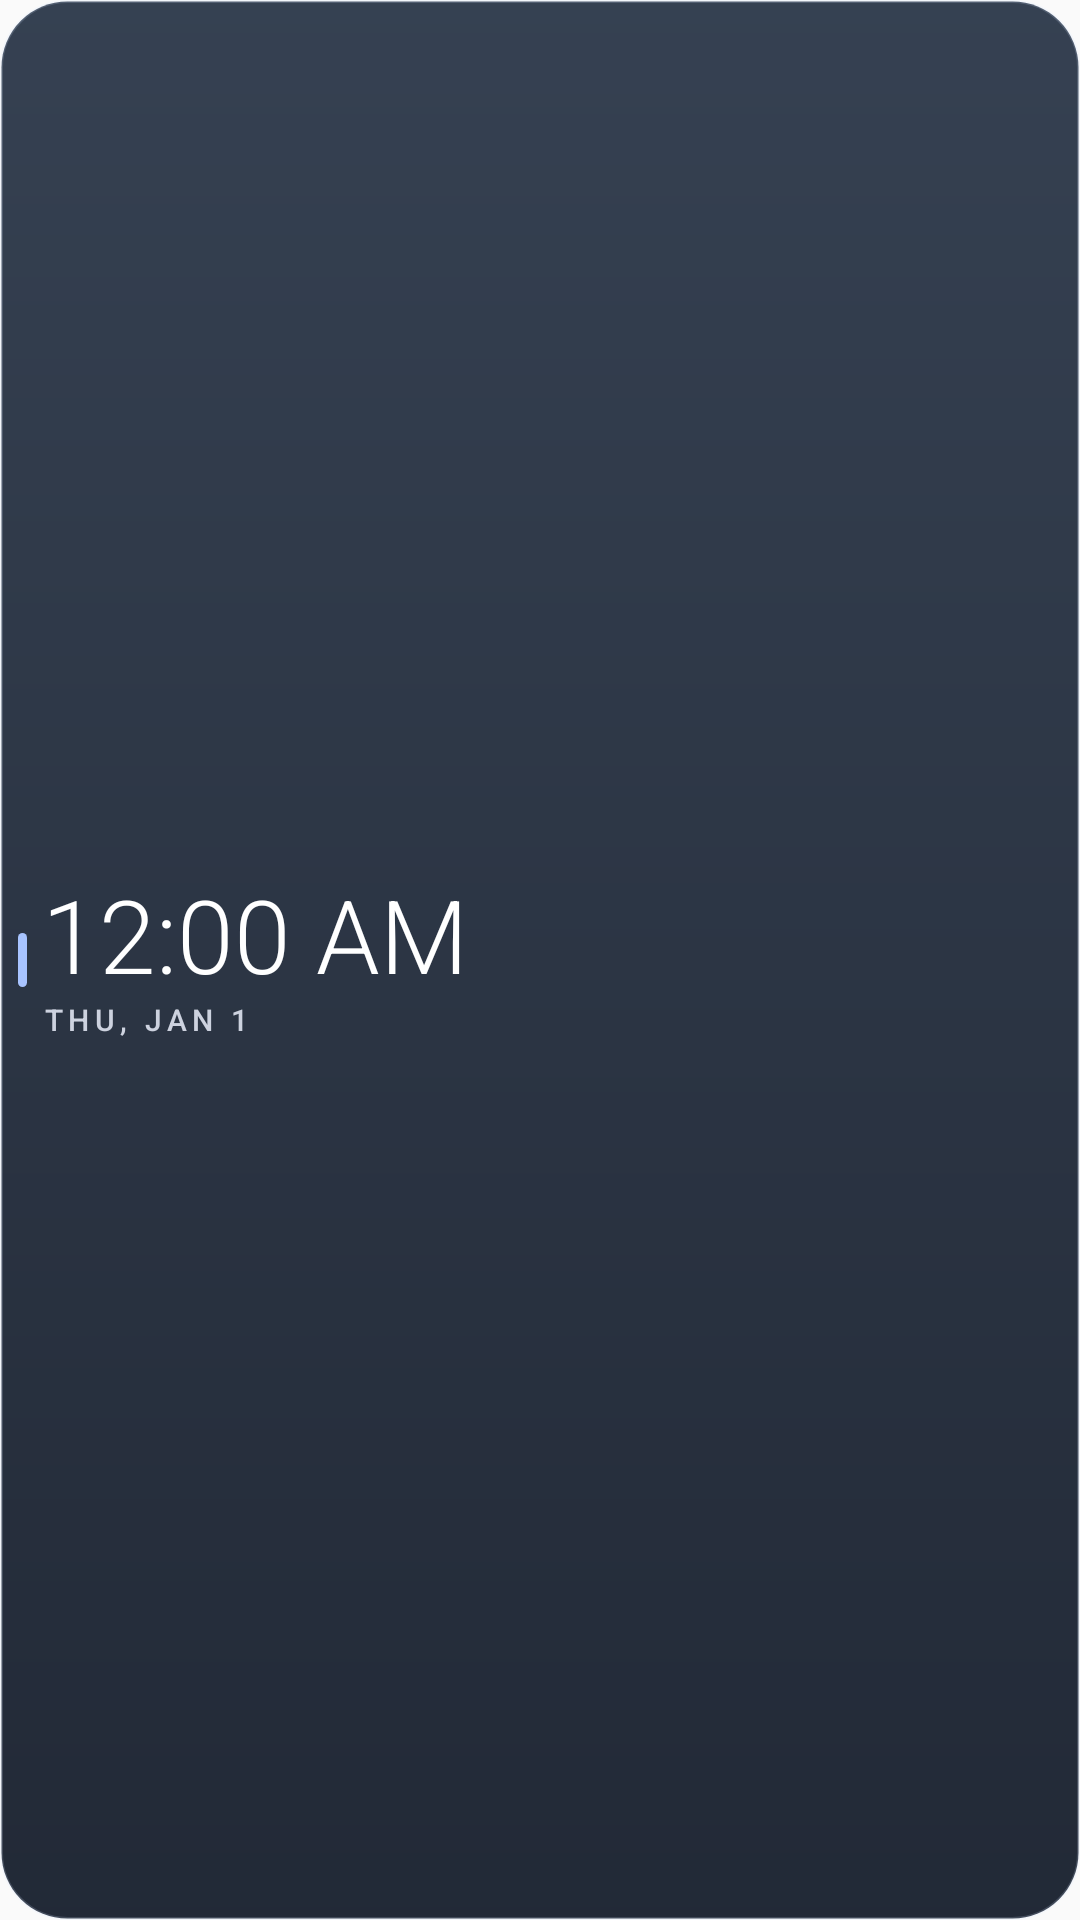

This screen was rendered from an Android layout file. Write that file and the resources it references.
<!-- AndroidManifest.xml: application theme Theme.LumaOS -->
<!-- res/layout/widget_luma_digital.xml -->
<?xml version="1.0" encoding="utf-8"?>
<FrameLayout xmlns:android="http://schemas.android.com/apk/res/android"
    android:id="@+id/builtin_widget_root" android:layout_width="match_parent" android:layout_height="match_parent">
    <ImageView android:id="@+id/builtin_widget_plate" android:layout_width="match_parent"
        android:layout_height="match_parent" android:scaleType="fitXY" android:importantForAccessibility="no"
        android:src="@drawable/bg_music_glass_dark" />
    <ImageView android:id="@+id/builtin_widget_accent" android:layout_width="3dp" android:layout_height="18dp"
        android:layout_gravity="start|center_vertical" android:layout_marginStart="6dp"
        android:scaleType="fitXY" android:importantForAccessibility="no" android:src="@drawable/widget_accent_tick" />
    <LinearLayout android:layout_width="match_parent" android:layout_height="match_parent"
        android:gravity="center_vertical" android:paddingStart="14dp" android:paddingEnd="14dp"
        android:paddingTop="4dp" android:paddingBottom="4dp" android:orientation="vertical">
        <TextClock android:id="@+id/builtin_widget_clock" android:layout_width="match_parent"
            android:layout_height="wrap_content" android:textColor="#FFFFFF" android:textSize="34sp"
            android:fontFamily="sans-serif-light" android:fontFeatureSettings="tnum" android:includeFontPadding="false" android:maxLines="1"
            android:autoSizeTextType="uniform" android:autoSizeMinTextSize="16sp" android:autoSizeMaxTextSize="56sp" />
        <TextClock android:id="@+id/builtin_widget_date" android:layout_width="wrap_content"
            android:layout_height="wrap_content" android:format12Hour="EEE, MMM d" android:format24Hour="EEE, MMM d"
            android:textColor="#CDD2DF" android:textSize="10sp" android:textAllCaps="true" android:letterSpacing="0.18" android:fontFamily="sans-serif-medium"
            android:maxLines="1" android:ellipsize="end" />
    </LinearLayout>
</FrameLayout>
<!-- resources referenced by this layout -->
<resources>
  <!-- drawable bg_music_glass_dark (drawable) -->
  <?xml version="1.0" encoding="utf-8"?>
  <shape xmlns:android="http://schemas.android.com/apk/res/android" android:shape="rectangle">
      <corners android:radius="@dimen/luma_radius_large" />
      <gradient android:angle="270" android:startColor="#F0293547" android:endColor="#F0141C2A" />
      <stroke android:width="@dimen/luma_glass_border_width" android:color="#2ED4E2FF" />
  </shape>
  <!-- drawable widget_accent_tick (drawable) -->
  <?xml version="1.0" encoding="utf-8"?>
  <shape xmlns:android="http://schemas.android.com/apk/res/android" android:shape="rectangle">
      <solid android:color="#FFA8C4FF" />
      <corners android:radius="2dp" />
  </shape>
  <style name="Theme.LumaOS" parent="@android:style/Theme.Material.Light.NoActionBar">
          <item name="android:colorAccent">@color/lumaos_accent</item>
          <item name="android:colorControlActivated">@color/lumaos_accent</item>
          <item name="android:statusBarColor">#FFFFFFFF</item>
          <item name="android:navigationBarColor">#FFFFFFFF</item>
          <item name="android:windowLightStatusBar">true</item>
      </style>
  <dimen name="luma_radius_large">22dp</dimen>
  <dimen name="luma_glass_border_width">1dp</dimen>
  <color name="lumaos_accent">#9AD3FF</color>
</resources>
